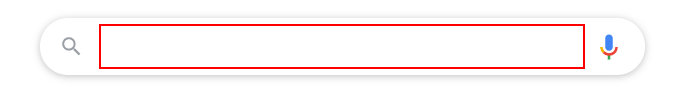
Workflow: Sequence

Step 1: type "about uipath[k(enter)]" into the text box 'q'

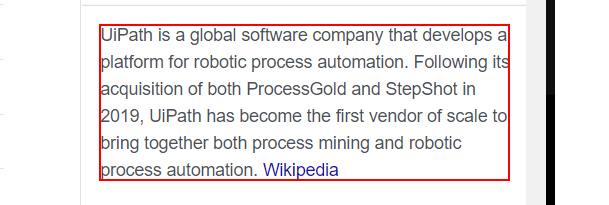
Step 2: get-text from the element
